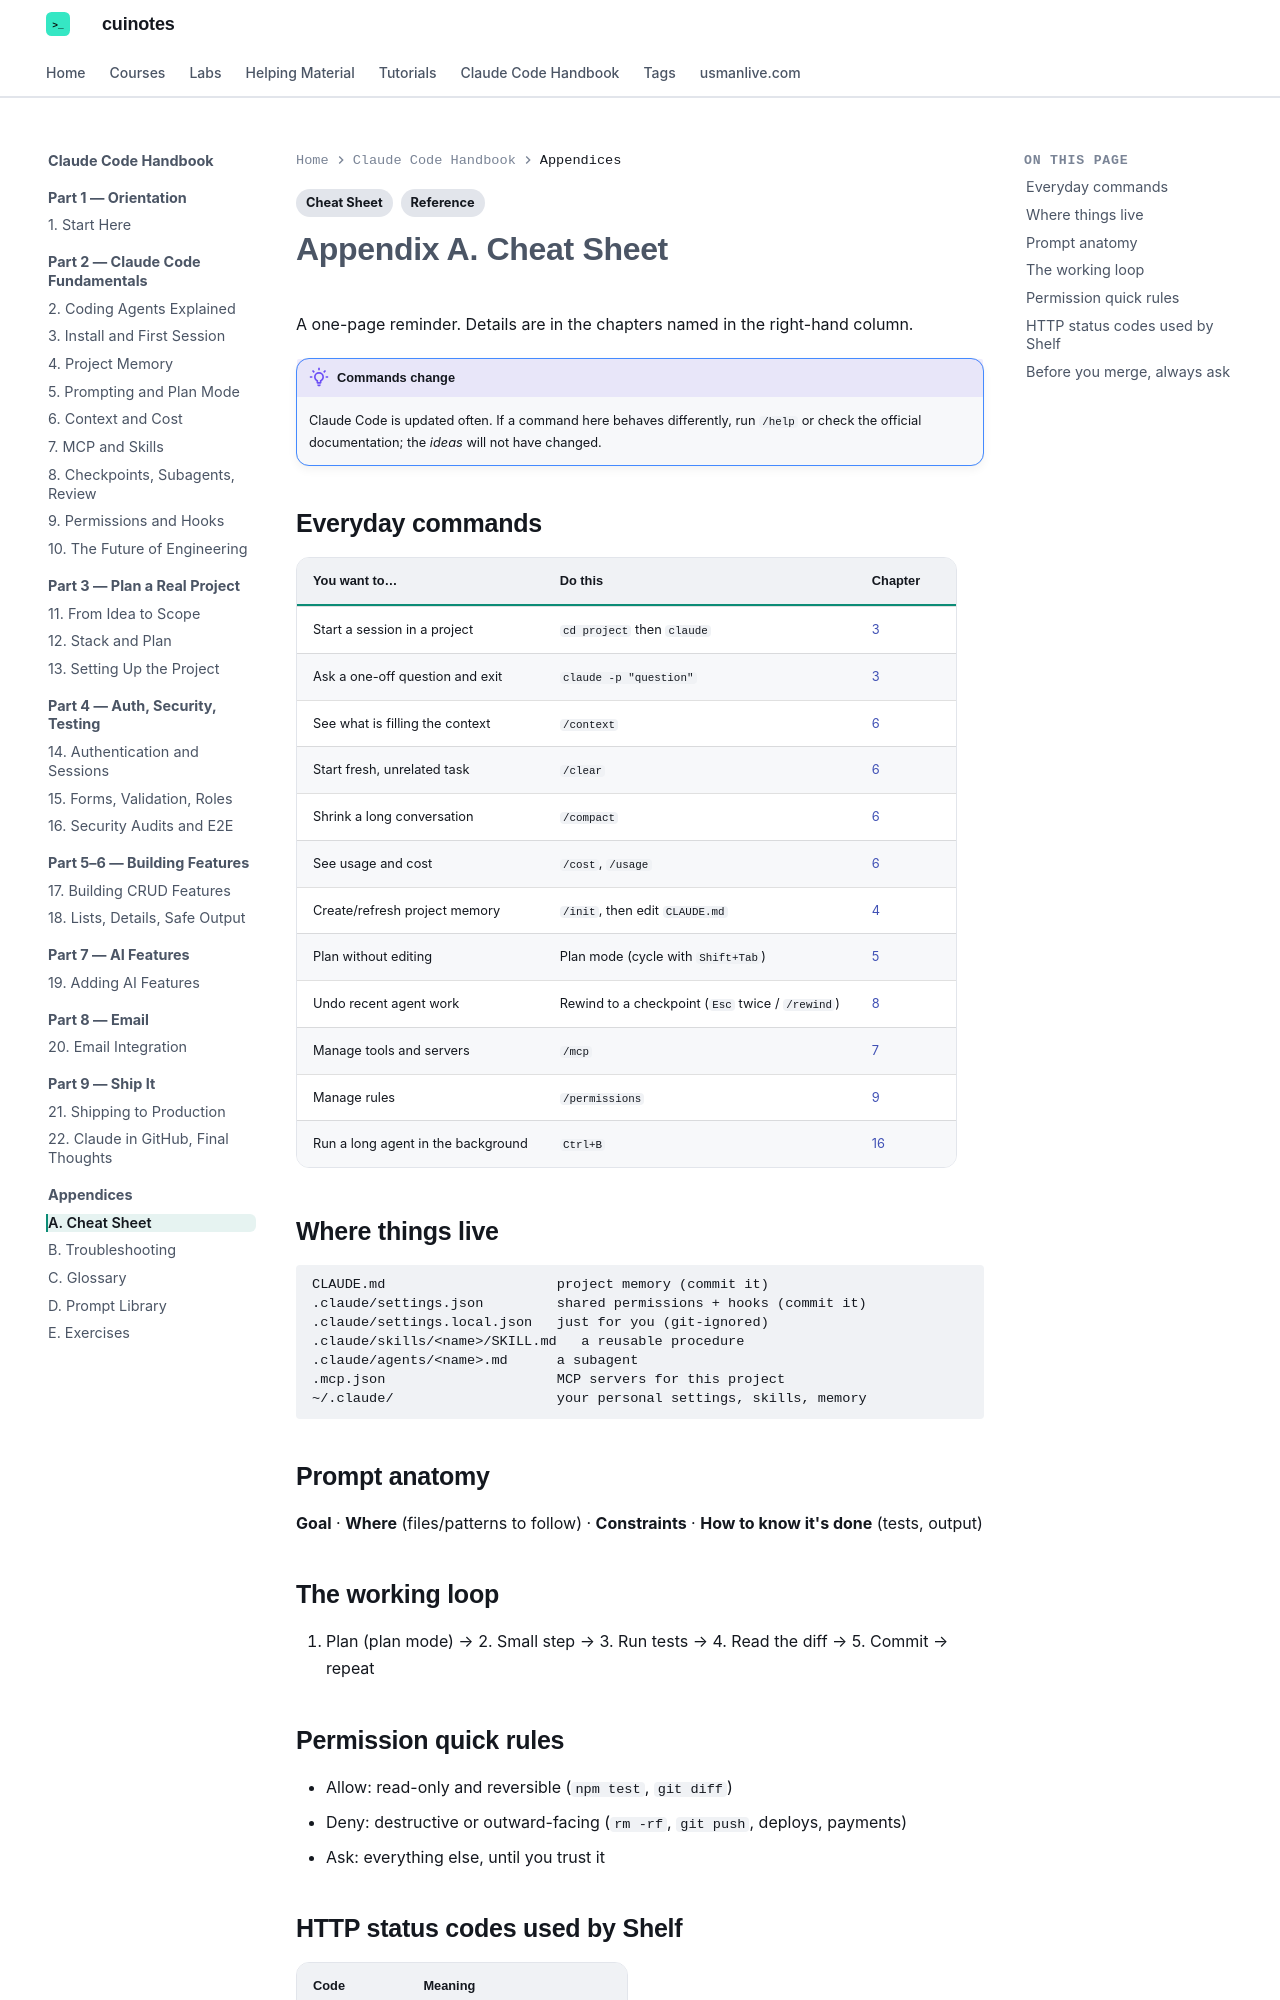

repository: mua22/mern-web-book · page: claude-code-handbook/appendix-a-cheat-sheet/index.html · generator: mkdocs

---
title: "Appendix A. Cheat Sheet"
tags:
  - Reference
  - Cheat Sheet
---

# Appendix A. Cheat Sheet

A one-page reminder. Details are in the chapters named in the right-hand column.

!!! note "Commands change"
    Claude Code is updated often. If a command here behaves differently, run `/help` or check the official documentation; the *ideas* will not have changed.

## Everyday commands

| You want to… | Do this | Chapter |
|---|---|---|
| Start a session in a project | `cd project` then `claude` | [3](03-install-and-first-session.md) |
| Ask a one-off question and exit | `claude -p "question"` | [3](03-install-and-first-session.md) |
| See what is filling the context | `/context` | [6](06-context-and-cost.md) |
| Start fresh, unrelated task | `/clear` | [6](06-context-and-cost.md) |
| Shrink a long conversation | `/compact` | [6](06-context-and-cost.md) |
| See usage and cost | `/cost`, `/usage` | [6](06-context-and-cost.md) |
| Create/refresh project memory | `/init`, then edit `CLAUDE.md` | [4](04-project-memory.md) |
| Plan without editing | Plan mode (cycle with `Shift+Tab`) | [5](05-prompting-and-plan-mode.md) |
| Undo recent agent work | Rewind to a checkpoint (`Esc` twice / `/rewind`) | [8](08-checkpoints-subagents-review.md) |
| Manage tools and servers | `/mcp` | [7](07-mcp-and-skills.md) |
| Manage rules | `/permissions` | [9](09-permissions-and-hooks.md) |
| Run a long agent in the background | `Ctrl+B` | [16](16-audit-and-e2e.md) |

## Where things live

```text
CLAUDE.md                     project memory (commit it)
.claude/settings.json         shared permissions + hooks (commit it)
.claude/settings.local.json   just for you (git-ignored)
.claude/skills/<name>/SKILL.md   a reusable procedure
.claude/agents/<name>.md      a subagent
.mcp.json                     MCP servers for this project
~/.claude/                    your personal settings, skills, memory
```
